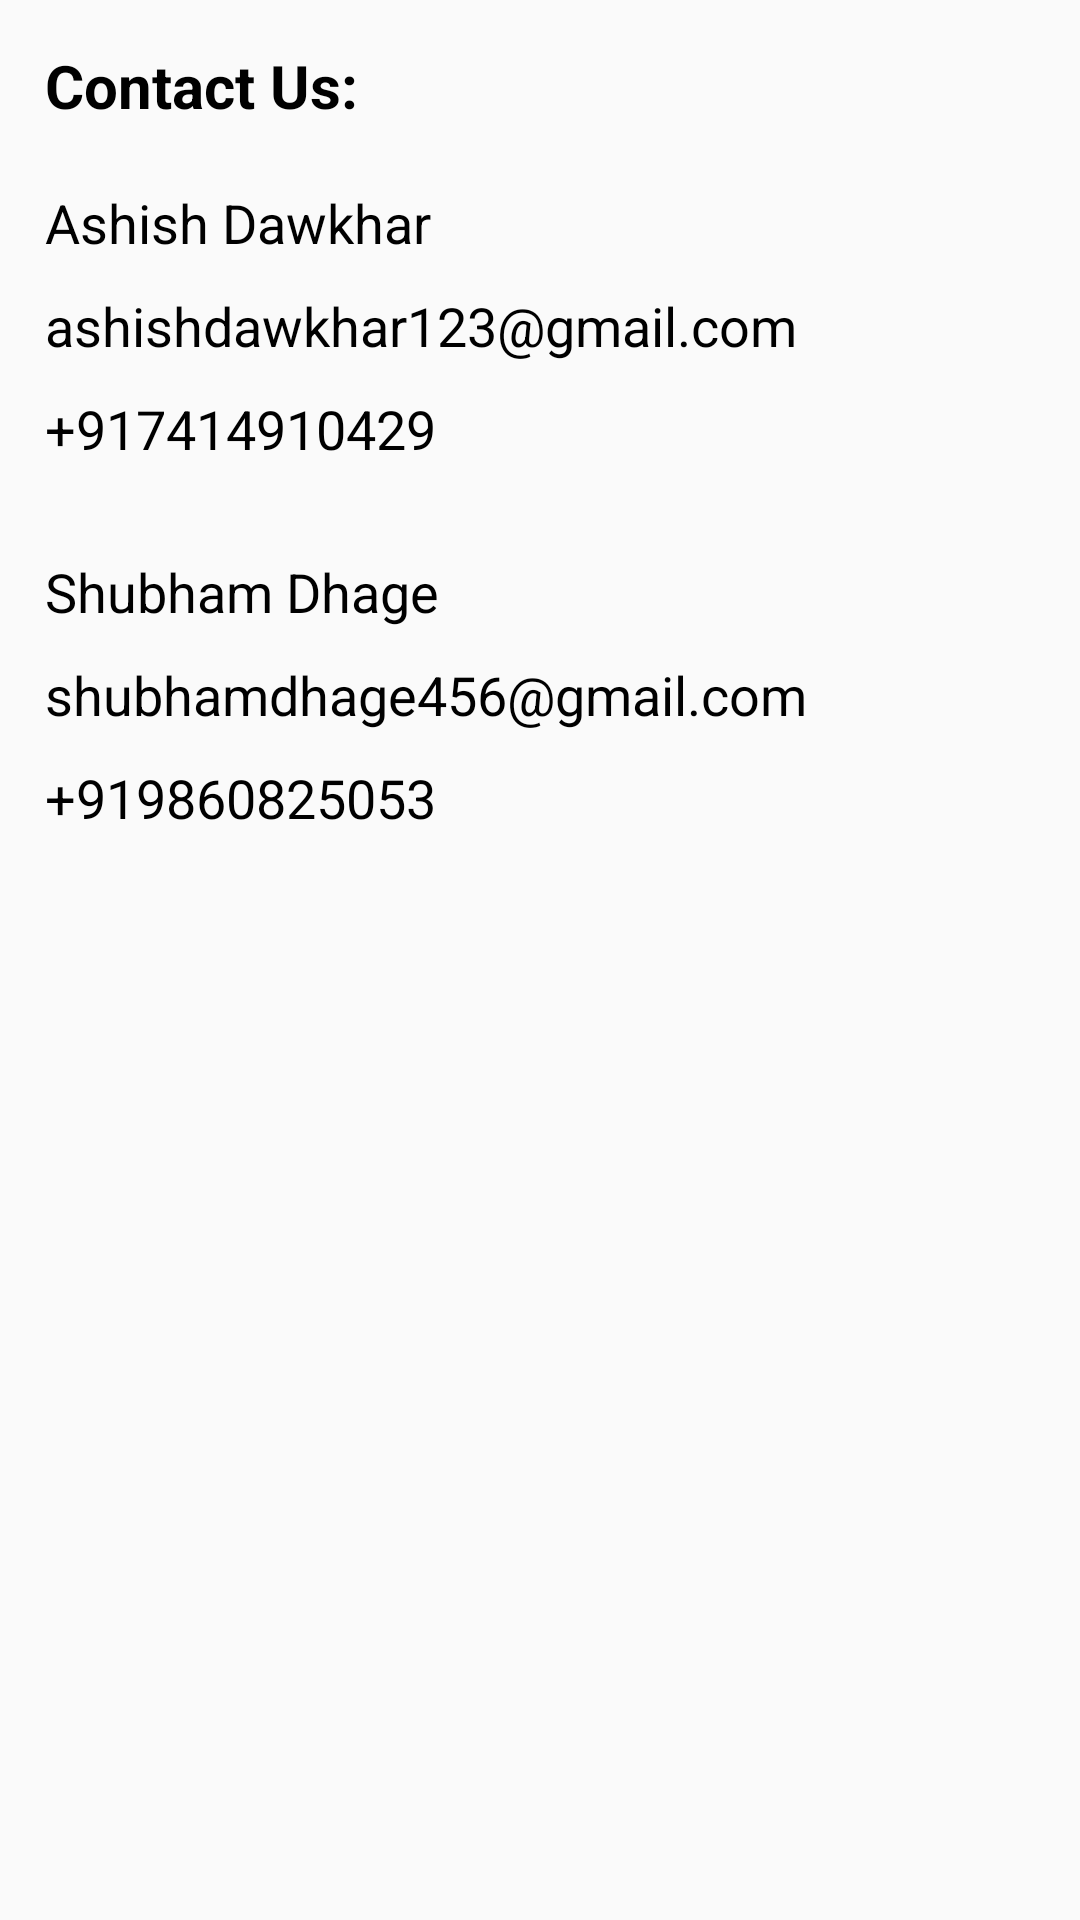

Produce the Android XML layout that renders to this screen, including the resource entries it uses.
<!-- AndroidManifest.xml: application theme AppTheme -->
<!-- res/layout/fragment_contactus.xml -->
<?xml version="1.0" encoding="utf-8"?>
<FrameLayout xmlns:android="http://schemas.android.com/apk/res/android"
    xmlns:app="http://schemas.android.com/apk/res-auto"
    xmlns:tools="http://schemas.android.com/tools"
    android:layout_width="match_parent"
    android:layout_height="match_parent"
    tools:context=".fragments.Contactus">

    <LinearLayout
        android:layout_width="match_parent"
        android:layout_height="wrap_content"
        android:orientation="vertical">

        <TextView
            android:layout_width="match_parent"
            android:layout_height="match_parent"
            android:layout_margin="10dp"
            android:padding="5dp"
            android:text="Contact Us:"
            android:textColor="@color/black"
            android:textSize="20sp"
            android:textStyle="bold" />

        <TextView
            android:layout_width="match_parent"
            android:layout_height="wrap_content"
            android:layout_marginStart="10dp"
            android:layout_marginEnd="10dp"
            android:drawablePadding="2dp"
            android:maxLines="1"
            android:padding="5dp"
            android:text="@string/ashish_dawkhar"
            android:textColor="@color/black"
            android:textIsSelectable="true"
            android:textSize="18sp"
            app:drawableStartCompat="@drawable/ic_action_person" />

        <TextView
            android:layout_width="match_parent"
            android:layout_height="wrap_content"
            android:layout_marginStart="10dp"
            android:layout_marginEnd="10dp"
            android:drawablePadding="2dp"
            android:maxLines="2"
            android:padding="5dp"
            android:text="@string/ashishdawkhar123_gmail_com"
            android:textColor="@color/black"
            android:textIsSelectable="true"
            android:textSize="18sp"
            app:drawableStartCompat="@drawable/ic_action_email" />

        <TextView
            android:layout_width="match_parent"
            android:layout_height="wrap_content"
            android:layout_marginStart="10dp"
            android:layout_marginEnd="10dp"
            android:drawablePadding="2dp"
            android:maxLines="2"
            android:padding="5dp"
            android:text="@string/_917414910429"
            android:textColor="@color/black"
            android:textIsSelectable="true"
            android:textSize="18sp"
            app:drawableStartCompat="@drawable/ic_action_phone" />

        <TextView
            android:layout_width="match_parent"
            android:layout_height="wrap_content"
            android:layout_marginTop="20dp"
            android:layout_marginStart="10dp"
            android:layout_marginEnd="10dp"
            android:maxLines="1"
            android:padding="5dp"
            android:text="@string/shubham_dhage"
            android:textColor="@color/black"
            android:textIsSelectable="true"
            android:textSize="18sp"
            app:drawableStartCompat="@drawable/ic_action_person" />

        <TextView
            android:layout_width="match_parent"
            android:layout_height="wrap_content"
            android:layout_marginStart="10dp"
            android:layout_marginEnd="10dp"
            android:drawablePadding="2dp"
            android:lineSpacingExtra="5dp"
            android:maxLines="2"
            android:padding="5dp"
            android:text="@string/shubhamdhage456_gmail_com"
            android:textColor="@color/black"
            android:textIsSelectable="true"
            android:textSize="18sp"
            app:drawableStartCompat="@drawable/ic_action_email" />

        <TextView
            android:layout_width="match_parent"
            android:layout_height="wrap_content"
            android:layout_marginStart="10dp"
            android:layout_marginEnd="10dp"
            android:drawablePadding="2dp"
            android:lineSpacingExtra="5dp"
            android:maxLines="1"
            android:padding="5dp"
            android:text="@string/_919860825053"
            android:textColor="@color/black"
            android:textIsSelectable="true"
            android:textSize="18sp"
            app:drawableStartCompat="@drawable/ic_action_phone" />
    </LinearLayout>
</FrameLayout>
<!-- resources referenced by this layout -->
<resources>
  <color name="black">#000000</color>
  <string name="_917414910429">+917414910429</string>
  <string name="_919860825053">+919860825053</string>
  <string name="ashish_dawkhar">Ashish Dawkhar</string>
  <string name="ashishdawkhar123_gmail_com">ashishdawkhar123@gmail.com</string>
  <string name="shubham_dhage">Shubham Dhage</string>
  <string name="shubhamdhage456_gmail_com">shubhamdhage456@gmail.com</string>
  <style name="AppTheme" parent="Theme.AppCompat.Light.NoActionBar">
          
          <item name="colorPrimary">@color/colorPrimary</item>
          <item name="colorPrimaryDark">@color/colorPrimaryDark</item>
          <item name="colorAccent">@color/colorAccent</item>
      </style>
  <color name="colorPrimary">#59CBA2</color>
  <color name="colorPrimaryDark">#B0F5DC</color>
  <color name="colorAccent">#03DAC5</color>
</resources>
